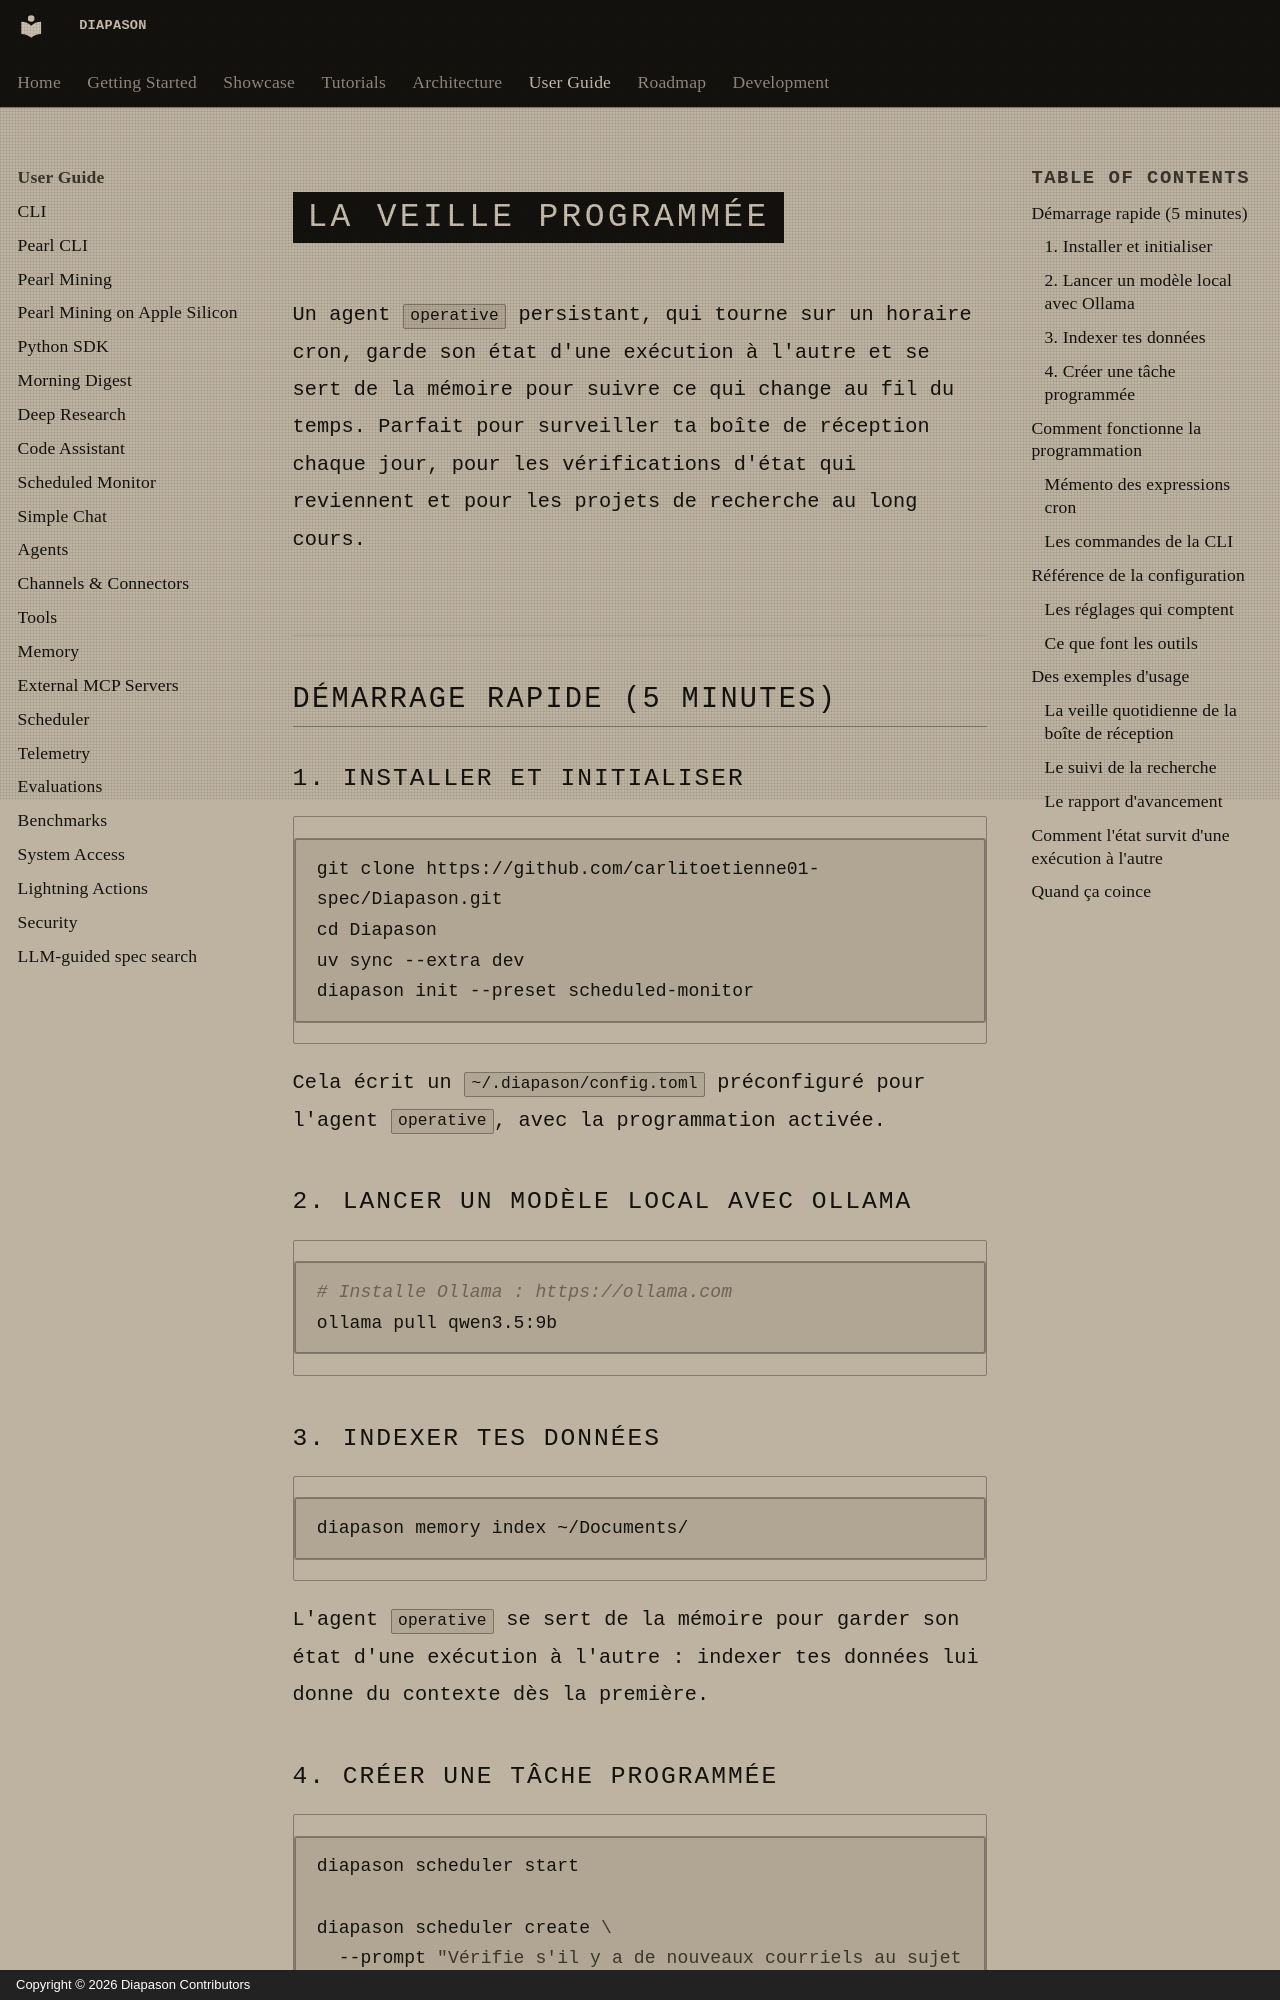

repository: carlitoetienne01-spec/Diapason · page: user-guide/scheduled-monitor/index.html · generator: mkdocs · copyright: Copyright © 2026 Diapason Contributors

# La veille programmée

Un agent `operative` persistant, qui tourne sur un horaire cron, garde son état d'une exécution à l'autre et se sert de la mémoire pour suivre ce qui change au fil du temps. Parfait pour surveiller ta boîte de réception chaque jour, pour les vérifications d'état qui reviennent et pour les projets de recherche au long cours.

## Démarrage rapide (5 minutes)

### 1. Installer et initialiser

```bash
git clone https://github.com/carlitoetienne01-spec/Diapason.git
cd Diapason
uv sync --extra dev
diapason init --preset scheduled-monitor
```

Cela écrit un `~/.diapason/config.toml` préconfiguré pour l'agent `operative`, avec la programmation activée.

### 2. Lancer un modèle local avec Ollama

```bash
# Installe Ollama : https://ollama.com
ollama pull qwen3.5:9b
```

### 3. Indexer tes données

```bash
diapason memory index ~/Documents/
```

L'agent `operative` se sert de la mémoire pour garder son état d'une exécution à l'autre : indexer tes données lui donne du contexte dès la première.
